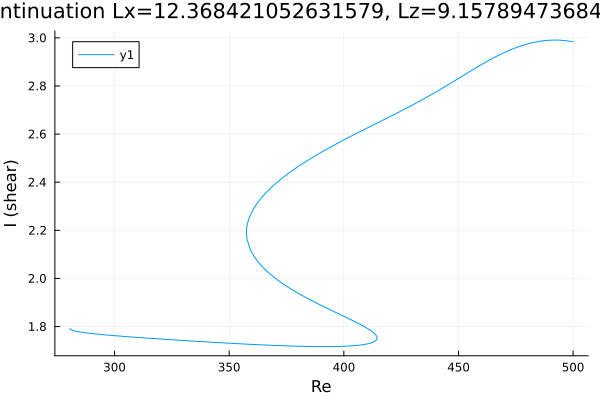

The data file committed next to this chart (first rows):
Re, shear
500.0, 2.983
499.8, 2.984
498.4, 2.986
497, 2.988
495.6, 2.989
494.1, 2.99
492.7, 2.991
491.3, 2.991
489.9, 2.99
488.5, 2.989
487.1, 2.988
485.7, 2.986
484.2, 2.984
482.8, 2.981
481.4, 2.978
480, 2.974
478.6, 2.971
477.2, 2.966
475.8, 2.962
474.3, 2.957
472.9, 2.951
471.5, 2.945
470.1, 2.939
468.7, 2.933
467.3, 2.927
465.9, 2.92
464.5, 2.913
463, 2.905
461.6, 2.898
460.2, 2.89
458.8, 2.882
457.4, 2.874
456, 2.866
454.6, 2.858
453.1, 2.85
451.7, 2.841
450.3, 2.833
448.9, 2.825
447.5, 2.817
446.1, 2.808
444.7, 2.8
443.2, 2.792
441.8, 2.784
440.4, 2.776
439, 2.769
437.6, 2.761
436.2, 2.753
434.8, 2.746
433.3, 2.739
431.9, 2.731
430.5, 2.724
429.1, 2.717
427.7, 2.71
426.3, 2.703
424.9, 2.696
423.4, 2.689
422, 2.682
421.4, 2.679
420, 2.672
418.6, 2.665
... 671 more rows
